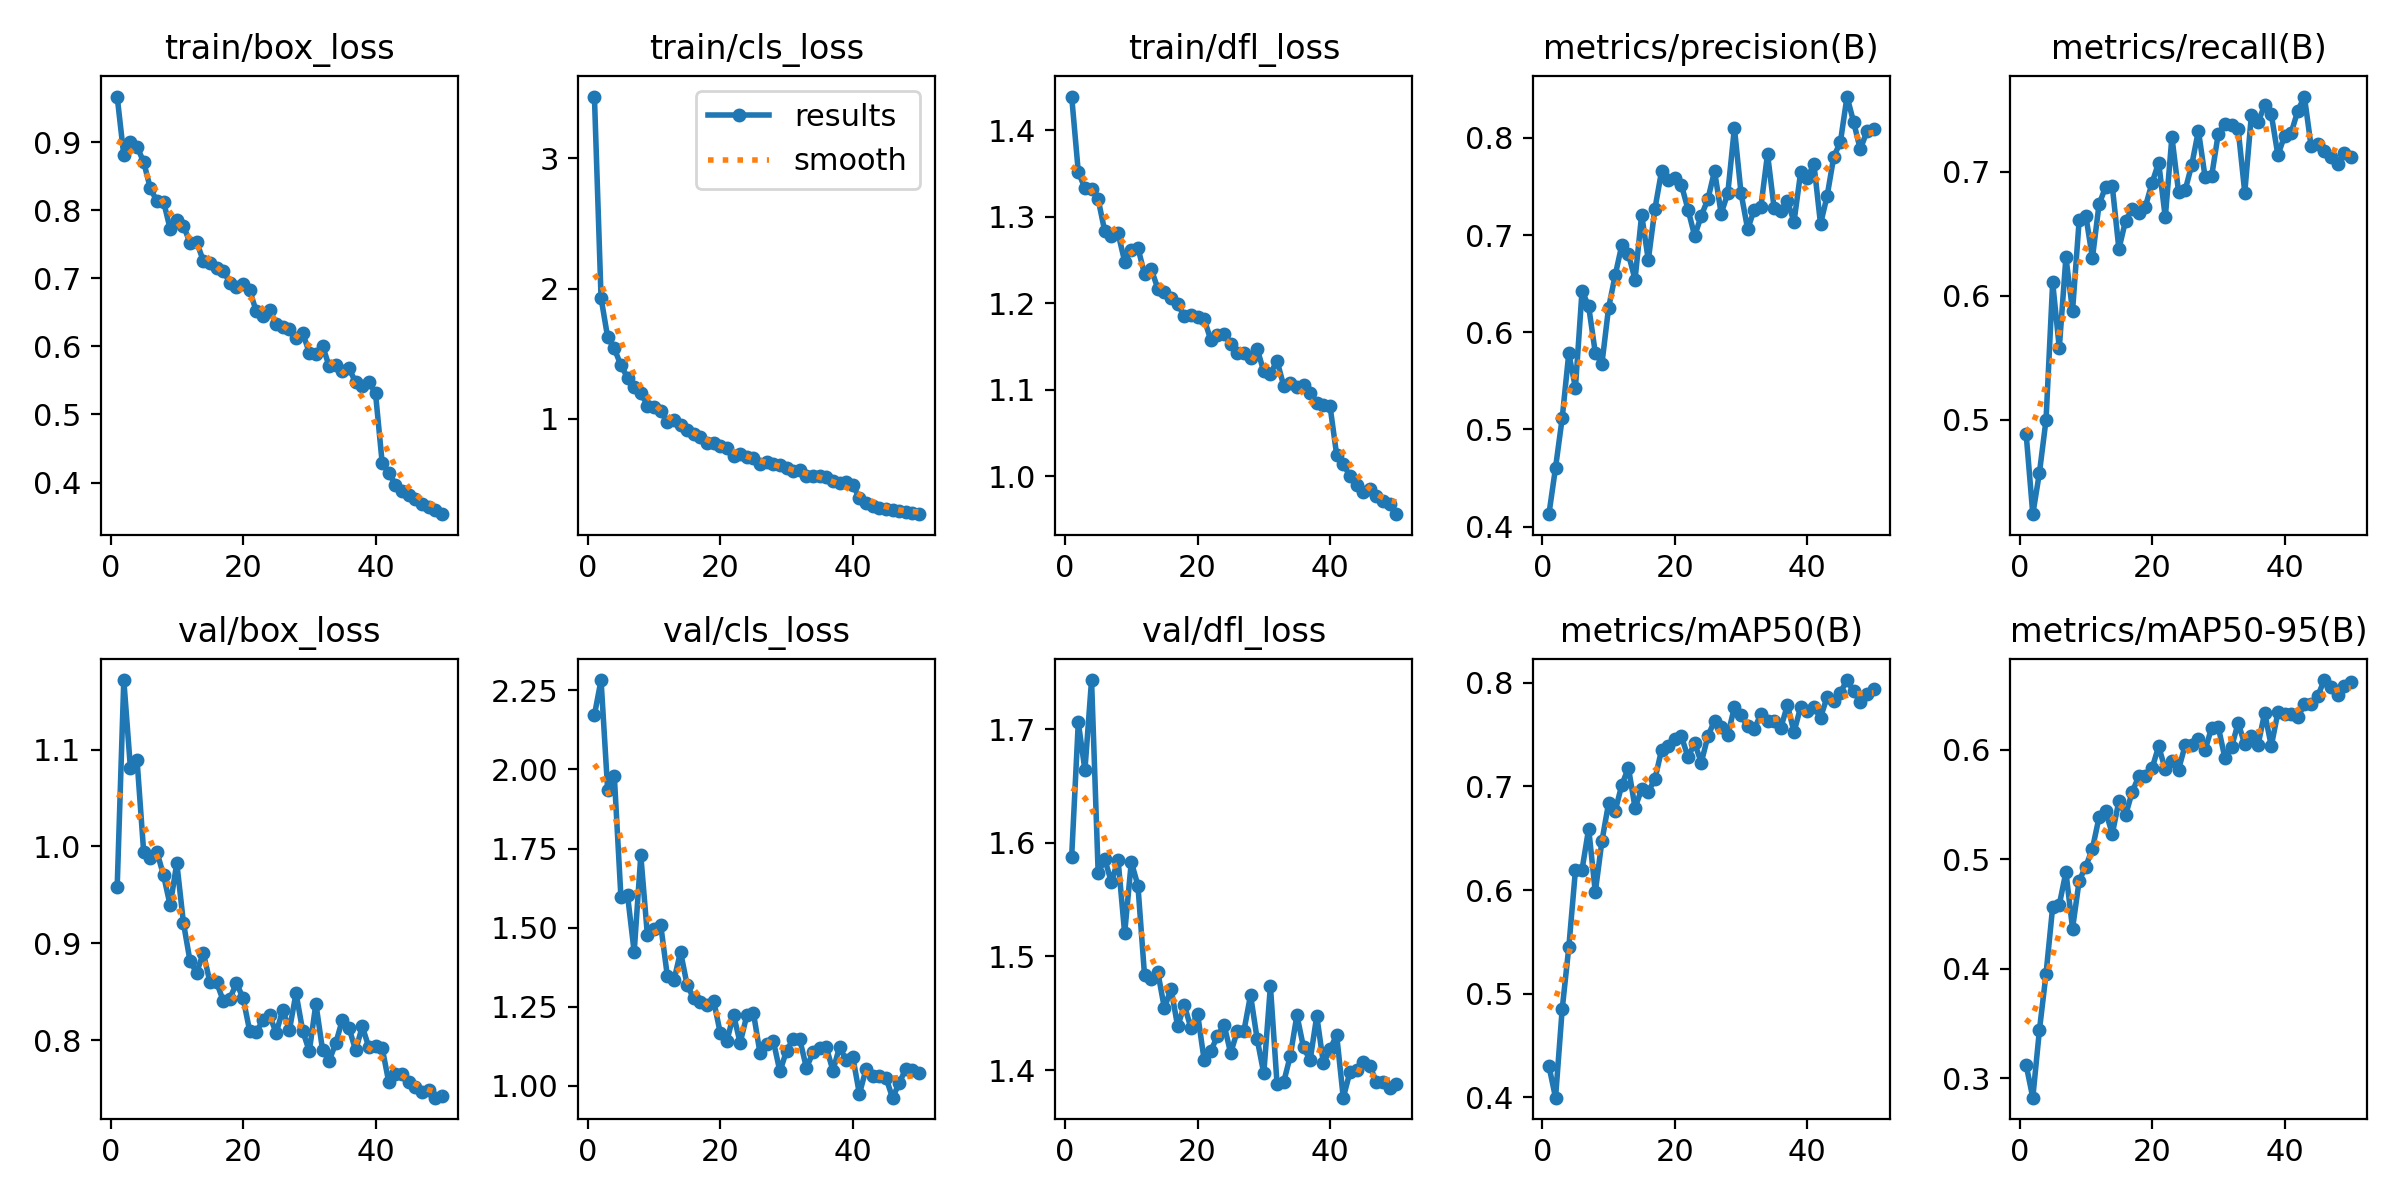

The data file committed next to this chart (first rows):
epoch, train/box_loss, train/cls_loss, train/dfl_loss, metrics/precision(B), metrics/recall(B), metrics/mAP50(B), metrics/mAP50-95(B), val/box_loss, val/cls_loss, val/dfl_loss, lr/pg0, lr/pg1, lr/pg2
1, 0.9668, 3.475, 1.439, 0.4129, 0.4884, 0.4301, 0.3119, 0.9579, 2.172, 1.588, 0.0001321, 0.0001321, 0.0001321
2, 0.8802, 1.929, 1.352, 0.4608, 0.4241, 0.3996, 0.2822, 1.172, 2.282, 1.706, 0.0002602, 0.0002602, 0.0002602
3, 0.9007, 1.625, 1.333, 0.5115, 0.4574, 0.4848, 0.3438, 1.081, 1.935, 1.664, 0.000383, 0.000383, 0.000383
4, 0.8932, 1.54, 1.332, 0.5784, 0.5002, 0.5447, 0.3953, 1.089, 1.98, 1.743, 0.0003762, 0.0003762, 0.0003762
5, 0.8707, 1.41, 1.32, 0.5429, 0.6109, 0.6189, 0.4564, 0.9943, 1.597, 1.573, 0.0003762, 0.0003762, 0.0003762
6, 0.8323, 1.317, 1.283, 0.6427, 0.558, 0.6197, 0.4584, 0.9877, 1.603, 1.585, 0.0003683, 0.0003683, 0.0003683
7, 0.813, 1.241, 1.278, 0.6267, 0.6312, 0.6593, 0.4881, 0.9943, 1.423, 1.565, 0.0003604, 0.0003604, 0.0003604
8, 0.8126, 1.2, 1.281, 0.5789, 0.588, 0.5981, 0.4366, 0.9703, 1.728, 1.585, 0.0003525, 0.0003525, 0.0003525
9, 0.7724, 1.102, 1.248, 0.5676, 0.6611, 0.6472, 0.4803, 0.9392, 1.475, 1.52, 0.0003446, 0.0003446, 0.0003446
10, 0.7854, 1.09, 1.262, 0.6249, 0.6648, 0.6837, 0.4932, 0.983, 1.496, 1.583, 0.0003366, 0.0003366, 0.0003366
11, 0.7773, 1.062, 1.264, 0.6585, 0.6306, 0.6764, 0.5095, 0.9213, 1.509, 1.562, 0.0003287, 0.0003287, 0.0003287
12, 0.7518, 0.9719, 1.234, 0.6897, 0.6738, 0.7014, 0.5381, 0.8817, 1.349, 1.483, 0.0003208, 0.0003208, 0.0003208
13, 0.7531, 0.9879, 1.24, 0.6805, 0.6881, 0.7181, 0.5435, 0.8698, 1.333, 1.48, 0.0003129, 0.0003129, 0.0003129
14, 0.7257, 0.9532, 1.217, 0.6543, 0.6885, 0.6796, 0.523, 0.8902, 1.424, 1.486, 0.000305, 0.000305, 0.000305
15, 0.7227, 0.9109, 1.213, 0.7209, 0.6378, 0.6973, 0.553, 0.8601, 1.318, 1.454, 0.000297, 0.000297, 0.000297
16, 0.7151, 0.8818, 1.206, 0.6743, 0.6606, 0.6951, 0.54, 0.8601, 1.276, 1.472, 0.0002891, 0.0002891, 0.0002891
17, 0.7109, 0.8598, 1.199, 0.7269, 0.6703, 0.707, 0.5612, 0.8409, 1.265, 1.438, 0.0002812, 0.0002812, 0.0002812
18, 0.6936, 0.8162, 1.185, 0.7656, 0.6668, 0.7352, 0.5756, 0.8429, 1.256, 1.457, 0.0002733, 0.0002733, 0.0002733
19, 0.6866, 0.8162, 1.187, 0.7564, 0.6721, 0.7395, 0.5754, 0.8589, 1.27, 1.437, 0.0002654, 0.0002654, 0.0002654
20, 0.6921, 0.7927, 1.184, 0.7583, 0.6911, 0.7459, 0.5828, 0.8438, 1.167, 1.45, 0.0002574, 0.0002574, 0.0002574
21, 0.6821, 0.7774, 1.182, 0.7516, 0.7075, 0.7483, 0.603, 0.8098, 1.143, 1.409, 0.0002495, 0.0002495, 0.0002495
22, 0.6515, 0.7173, 1.157, 0.7263, 0.6633, 0.7284, 0.5818, 0.8082, 1.225, 1.417, 0.0002416, 0.0002416, 0.0002416
23, 0.6451, 0.7302, 1.163, 0.699, 0.7282, 0.7417, 0.5897, 0.821, 1.136, 1.43, 0.0002337, 0.0002337, 0.0002337
24, 0.6539, 0.7073, 1.165, 0.72, 0.684, 0.7231, 0.5817, 0.8258, 1.223, 1.44, 0.0002258, 0.0002258, 0.0002258
25, 0.6324, 0.698, 1.153, 0.7369, 0.6852, 0.7486, 0.604, 0.8076, 1.231, 1.415, 0.0002178, 0.0002178, 0.0002178
26, 0.628, 0.6498, 1.143, 0.7659, 0.7058, 0.7634, 0.6039, 0.8313, 1.103, 1.434, 0.0002099, 0.0002099, 0.0002099
27, 0.6253, 0.6644, 1.142, 0.7221, 0.7332, 0.7573, 0.6095, 0.8105, 1.131, 1.434, 0.000202, 0.000202, 0.000202
28, 0.613, 0.6496, 1.137, 0.7429, 0.6962, 0.7494, 0.5995, 0.8486, 1.143, 1.466, 0.0001941, 0.0001941, 0.0001941
29, 0.6199, 0.6464, 1.147, 0.8103, 0.6966, 0.7766, 0.6199, 0.8099, 1.046, 1.427, 0.0001862, 0.0001862, 0.0001862
30, 0.5908, 0.6213, 1.121, 0.7432, 0.7308, 0.7686, 0.6207, 0.7887, 1.111, 1.397, 0.0001782, 0.0001782, 0.0001782
31, 0.5884, 0.5974, 1.118, 0.7061, 0.7388, 0.7581, 0.5923, 0.8377, 1.148, 1.474, 0.0001703, 0.0001703, 0.0001703
32, 0.6009, 0.6047, 1.133, 0.7262, 0.7375, 0.7556, 0.6021, 0.7902, 1.147, 1.388, 0.0001624, 0.0001624, 0.0001624
33, 0.5708, 0.5617, 1.105, 0.7292, 0.7344, 0.7698, 0.6242, 0.7789, 1.057, 1.389, 0.0001545, 0.0001545, 0.0001545
34, 0.572, 0.5628, 1.108, 0.7834, 0.6833, 0.7629, 0.6047, 0.7971, 1.106, 1.413, 0.0001466, 0.0001466, 0.0001466
35, 0.5635, 0.5598, 1.103, 0.7276, 0.7462, 0.7637, 0.6126, 0.8213, 1.119, 1.448, 0.0001386, 0.0001386, 0.0001386
36, 0.5678, 0.5521, 1.105, 0.7252, 0.7401, 0.7564, 0.604, 0.8127, 1.123, 1.42, 0.0001307, 0.0001307, 0.0001307
37, 0.5471, 0.5226, 1.096, 0.7349, 0.7537, 0.7785, 0.6335, 0.7896, 1.048, 1.409, 0.0001228, 0.0001228, 0.0001228
38, 0.5416, 0.5063, 1.084, 0.7138, 0.7464, 0.7526, 0.6033, 0.8144, 1.123, 1.448, 0.0001149, 0.0001149, 0.0001149
39, 0.5477, 0.5126, 1.082, 0.7645, 0.7134, 0.7767, 0.6338, 0.7926, 1.082, 1.406, 0.000107, 0.000107, 0.000107
40, 0.5309, 0.4928, 1.081, 0.7586, 0.729, 0.7731, 0.6321, 0.7942, 1.092, 1.418, 9.904e-05, 9.904e-05, 9.904e-05
41, 0.4293, 0.391, 1.024, 0.7733, 0.7315, 0.7765, 0.6324, 0.7923, 0.9746, 1.431, 9.112e-05, 9.112e-05, 9.112e-05
42, 0.4143, 0.3554, 1.014, 0.7114, 0.7492, 0.7665, 0.6293, 0.7567, 1.053, 1.376, 8.32e-05, 8.32e-05, 8.32e-05
43, 0.3972, 0.332, 1, 0.7404, 0.7608, 0.7865, 0.6415, 0.7656, 1.03, 1.398, 7.528e-05, 7.528e-05, 7.528e-05
44, 0.387, 0.3168, 0.9901, 0.7806, 0.7212, 0.7824, 0.6416, 0.765, 1.031, 1.4, 6.736e-05, 6.736e-05, 6.736e-05
45, 0.3817, 0.3073, 0.9818, 0.7957, 0.7227, 0.7907, 0.6487, 0.7569, 1.026, 1.407, 5.944e-05, 5.944e-05, 5.944e-05
46, 0.3757, 0.3022, 0.9847, 0.8425, 0.7167, 0.8027, 0.6635, 0.7514, 0.9628, 1.404, 5.152e-05, 5.152e-05, 5.152e-05
47, 0.368, 0.2937, 0.9764, 0.8162, 0.7124, 0.7917, 0.6569, 0.7462, 1.008, 1.39, 4.36e-05, 4.36e-05, 4.36e-05
48, 0.3646, 0.2829, 0.9705, 0.7882, 0.7064, 0.7817, 0.6497, 0.7483, 1.054, 1.39, 3.568e-05, 3.568e-05, 3.568e-05
49, 0.3591, 0.2771, 0.968, 0.8066, 0.7154, 0.7895, 0.6583, 0.7408, 1.05, 1.384, 2.776e-05, 2.776e-05, 2.776e-05
50, 0.3536, 0.2668, 0.9558, 0.8089, 0.7123, 0.794, 0.6613, 0.743, 1.042, 1.387, 1.984e-05, 1.984e-05, 1.984e-05
